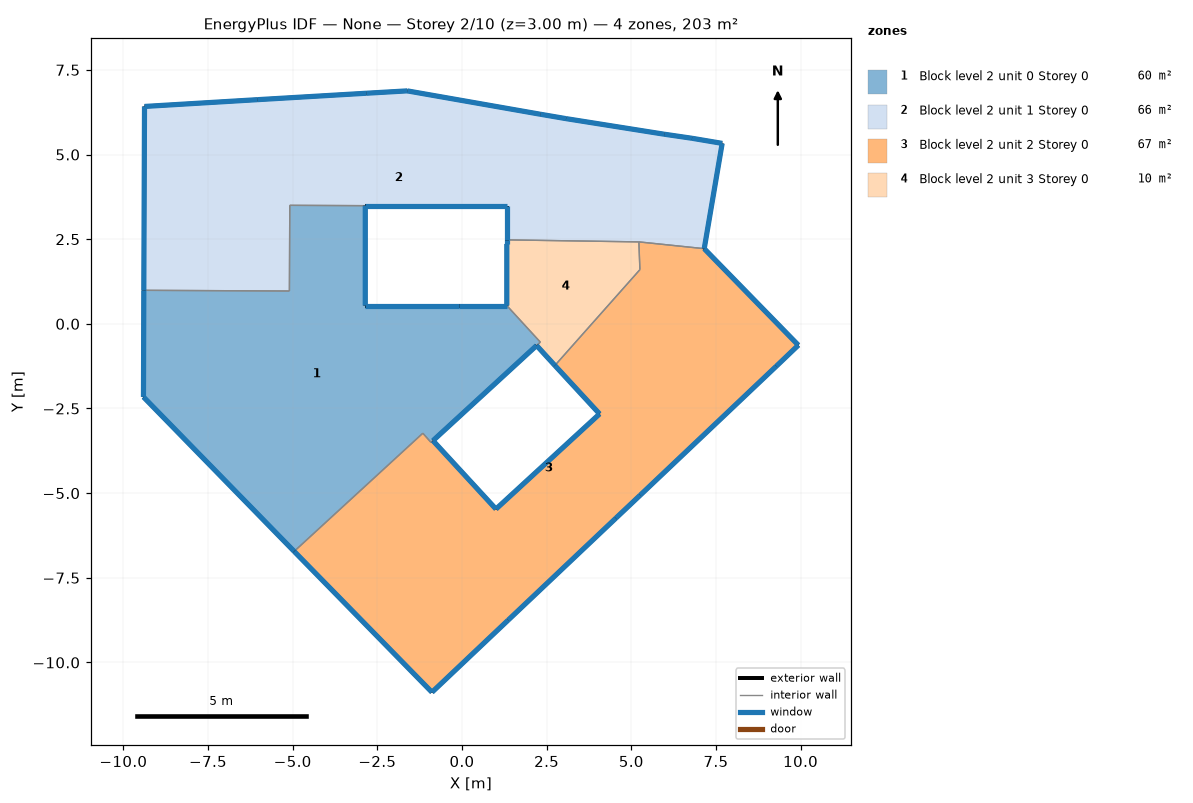
=== STOREY PLAN SPEC (per zone: floor XY polygon, exterior-wall plan segments, windows/doors) ===
zone 1: Block level 2 unit 0 Storey 0  (60.3 m²)
  floor: (1.32, 0.54) (2.31, -0.54) (2.20, -0.64) (-0.86, -3.45) (-0.92, -3.50) (-1.16, -3.23) (-4.96, -6.72) (-9.41, -2.16) (-9.40, 0.99) (-5.10, 0.97) (-5.09, 3.50) (-2.86, 3.49) (-2.86, 0.54) (-0.08, 0.54)
  exterior wall: (-0.86, -3.45) – (2.20, -0.64)  [4.2 m]
    window: (-0.85, -3.45) – (2.20, -0.64)  [5.0 m²]
  exterior wall: (1.32, 0.54) – (-0.08, 0.54)  [1.4 m]
    window: (1.32, 0.54) – (-0.08, 0.54)  [1.7 m²]
  exterior wall: (-0.08, 0.54) – (-2.86, 0.54)  [2.8 m]
    window: (-0.08, 0.54) – (-2.85, 0.54)  [3.3 m²]
  exterior wall: (-2.86, 0.54) – (-2.86, 3.49)  [3.0 m]
    window: (-2.86, 0.54) – (-2.86, 3.49)  [3.5 m²]
  exterior wall: (-9.40, 0.99) – (-9.41, -2.16)  [3.2 m]
    window: (-9.40, 0.99) – (-9.41, -2.16)  [3.8 m²]
  exterior wall: (-9.41, -2.16) – (-4.96, -6.72)  [6.4 m]
    window: (-9.40, -2.16) – (-4.96, -6.72)  [7.6 m²]
  interior walls: 8
zone 2: Block level 2 unit 1 Storey 0  (65.6 m²)
  floor: (7.68, 5.33) (7.15, 2.22) (5.22, 2.42) (1.32, 2.48) (1.32, 3.49) (-2.86, 3.49) (-5.09, 3.50) (-5.10, 0.97) (-9.40, 0.99) (-9.38, 6.42) (-6.05, 6.62) (-2.83, 6.81) (-1.62, 6.88) (2.31, 6.19) (3.07, 6.06) (5.97, 5.60) (6.79, 5.48)
  exterior wall: (-2.86, 3.49) – (1.32, 3.49)  [4.2 m]
    window: (-2.85, 3.49) – (1.32, 3.49)  [5.0 m²]
  exterior wall: (1.32, 3.49) – (1.32, 2.48)  [1.0 m]
    window: (1.32, 3.49) – (1.32, 2.48)  [1.2 m²]
  exterior wall: (7.15, 2.22) – (7.68, 5.33)  [3.2 m]
    window: (7.15, 2.22) – (7.68, 5.33)  [3.8 m²]
  exterior wall: (7.68, 5.33) – (6.79, 5.48)  [0.9 m]
    window: (7.68, 5.33) – (6.79, 5.48)  [1.1 m²]
  exterior wall: (6.79, 5.48) – (5.97, 5.60)  [0.8 m]
    window: (6.79, 5.48) – (5.97, 5.60)  [1.0 m²]
  exterior wall: (5.97, 5.60) – (3.07, 6.06)  [2.9 m]
    window: (5.97, 5.60) – (3.08, 6.06)  [3.5 m²]
  exterior wall: (3.07, 6.06) – (2.31, 6.19)  [0.8 m]
    window: (3.07, 6.06) – (2.31, 6.19)  [0.9 m²]
  exterior wall: (2.31, 6.19) – (-1.62, 6.88)  [4.0 m]
    window: (2.31, 6.19) – (-1.61, 6.88)  [4.8 m²]
  exterior wall: (-1.62, 6.88) – (-2.83, 6.81)  [1.2 m]
    window: (-1.62, 6.88) – (-2.82, 6.81)  [1.5 m²]
  exterior wall: (-2.83, 6.81) – (-6.05, 6.62)  [3.2 m]
    window: (-2.83, 6.81) – (-6.04, 6.62)  [3.9 m²]
  exterior wall: (-6.05, 6.62) – (-9.38, 6.42)  [3.3 m]
    window: (-6.05, 6.62) – (-9.37, 6.42)  [4.0 m²]
  exterior wall: (-9.38, 6.42) – (-9.40, 0.99)  [5.4 m]
    window: (-9.38, 6.42) – (-9.40, 0.99)  [6.5 m²]
  interior walls: 5
zone 3: Block level 2 unit 2 Storey 0  (67.1 m²)
  floor: (7.15, 2.22) (9.93, -0.63) (9.28, -1.25) (5.26, -5.06) (4.54, -5.74) (1.36, -8.75) (-0.89, -10.88) (-4.96, -6.72) (-1.16, -3.23) (-0.92, -3.50) (-0.86, -3.45) (1.00, -5.47) (4.06, -2.66) (2.74, -1.23) (5.25, 1.60) (5.22, 2.42)
  exterior wall: (-4.96, -6.72) – (-0.89, -10.88)  [5.8 m]
    window: (-4.95, -6.72) – (-0.89, -10.88)  [7.0 m²]
  exterior wall: (-0.89, -10.88) – (1.36, -8.75)  [3.1 m]
    window: (-0.88, -10.88) – (1.36, -8.75)  [3.7 m²]
  exterior wall: (1.36, -8.75) – (4.54, -5.74)  [4.4 m]
    window: (1.37, -8.75) – (4.54, -5.74)  [5.2 m²]
  exterior wall: (4.54, -5.74) – (5.26, -5.06)  [1.0 m]
    window: (4.54, -5.74) – (5.26, -5.06)  [1.2 m²]
  exterior wall: (5.26, -5.06) – (9.28, -1.25)  [5.5 m]
    window: (5.27, -5.06) – (9.28, -1.25)  [6.6 m²]
  exterior wall: (9.28, -1.25) – (9.93, -0.63)  [0.9 m]
    window: (9.28, -1.25) – (9.93, -0.63)  [1.1 m²]
  exterior wall: (9.93, -0.63) – (7.15, 2.22)  [4.0 m]
    window: (9.93, -0.63) – (7.16, 2.22)  [4.8 m²]
  exterior wall: (2.74, -1.23) – (4.06, -2.66)  [1.9 m]
    window: (2.74, -1.23) – (4.06, -2.66)  [2.3 m²]
  exterior wall: (4.06, -2.66) – (1.00, -5.47)  [4.2 m]
    window: (4.06, -2.66) – (1.01, -5.47)  [5.0 m²]
  exterior wall: (1.00, -5.47) – (-0.86, -3.45)  [2.7 m]
    window: (1.00, -5.47) – (-0.86, -3.45)  [3.3 m²]
  interior walls: 6
zone 4: Block level 2 unit 3 Storey 0  (9.6 m²)
  floor: (5.22, 2.42) (5.25, 1.60) (2.74, -1.23) (2.20, -0.64) (2.31, -0.54) (1.32, 0.54) (1.32, 2.36) (1.32, 2.48)
  exterior wall: (2.20, -0.64) – (2.74, -1.23)  [0.8 m]
    window: (2.20, -0.64) – (2.74, -1.23)  [1.0 m²]
  exterior wall: (1.32, 2.48) – (1.32, 2.36)  [0.1 m]
    window: (1.32, 2.48) – (1.32, 2.36)  [0.1 m²]
  exterior wall: (1.32, 2.36) – (1.32, 0.54)  [1.8 m]
    window: (1.32, 2.36) – (1.32, 0.54)  [2.2 m²]
  interior walls: 5

=== DERIVED (storey summary) ===
Building: None
Storey: 2 of 10  (floor level z = 3.00 m)
Storey gross floor area: 202.6 m²
Zones on this storey: 4
  - Block level 2 unit 0 Storey 0: floor 60.3 m²; exterior wall 20.8 m (62.4 m²); 6 window(s) 24.9 m²; WWR 40.0%
  - Block level 2 unit 1 Storey 0: floor 65.6 m²; exterior wall 31.0 m (92.9 m²); 12 window(s) 37.1 m²; WWR 40.0%
  - Block level 2 unit 2 Storey 0: floor 67.1 m²; exterior wall 33.6 m (100.7 m²); 10 window(s) 40.2 m²; WWR 40.0%
  - Block level 2 unit 3 Storey 0: floor 9.6 m²; exterior wall 2.7 m (8.2 m²); 3 window(s) 3.3 m²; WWR 40.0%
Zone adjacency (shared interzone walls):
  - Block level 2 unit 0 Storey 0 ↔ Block level 2 unit 1 Storey 0
  - Block level 2 unit 0 Storey 0 ↔ Block level 2 unit 2 Storey 0
  - Block level 2 unit 0 Storey 0 ↔ Block level 2 unit 3 Storey 0
  - Block level 2 unit 1 Storey 0 ↔ Block level 2 unit 2 Storey 0
  - Block level 2 unit 1 Storey 0 ↔ Block level 2 unit 3 Storey 0
  - Block level 2 unit 2 Storey 0 ↔ Block level 2 unit 3 Storey 0